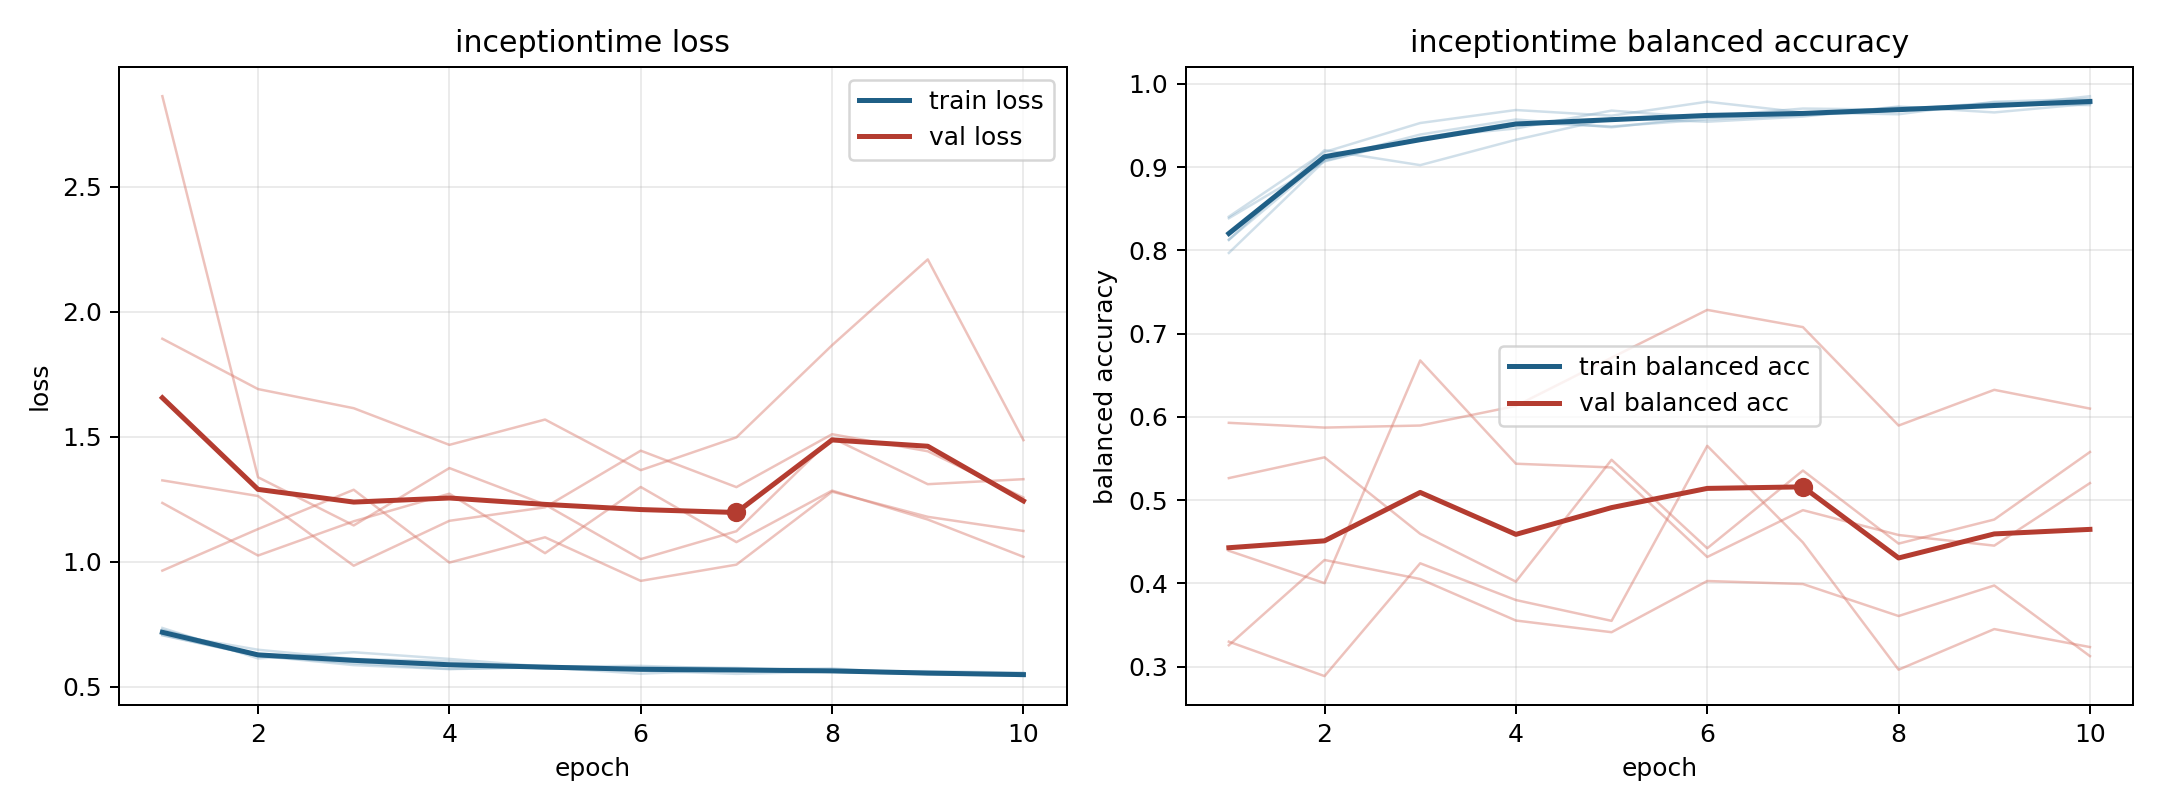

Data behind this chart, as committed beside it:
model, fold, epoch, train_loss, train_balanced_accuracy, val_loss, val_balanced_accuracy
inceptiontime, 1, 1, 0.7141, 0.8385, 1.326, 0.4391
inceptiontime, 1, 2, 0.6483, 0.9068, 1.263, 0.4002
inceptiontime, 1, 3, 0.6114, 0.9352, 0.9844, 0.6677
inceptiontime, 1, 4, 0.6025, 0.9463, 1.164, 0.5437
inceptiontime, 1, 5, 0.5723, 0.9678, 1.218, 0.5392
inceptiontime, 1, 6, 0.5786, 0.9591, 1.445, 0.4317
inceptiontime, 1, 7, 0.5758, 0.9634, 1.299, 0.4879
inceptiontime, 1, 8, 0.5633, 0.9716, 1.51, 0.458
inceptiontime, 1, 9, 0.5584, 0.9724, 1.442, 0.4453
inceptiontime, 1, 10, 0.5429, 0.9851, 1.257, 0.5204
inceptiontime, 2, 1, 0.7279, 0.7968, 1.236, 0.5264
inceptiontime, 2, 2, 0.6283, 0.9076, 1.025, 0.5514
inceptiontime, 2, 3, 0.5993, 0.9349, 1.162, 0.4595
inceptiontime, 2, 4, 0.5846, 0.9537, 1.272, 0.402
inceptiontime, 2, 5, 0.5835, 0.9488, 1.035, 0.5484
inceptiontime, 2, 6, 0.5704, 0.9571, 1.299, 0.4421
inceptiontime, 2, 7, 0.5681, 0.9622, 1.079, 0.5355
inceptiontime, 2, 8, 0.5592, 0.968, 1.285, 0.4477
inceptiontime, 2, 9, 0.5527, 0.9759, 1.169, 0.4766
inceptiontime, 2, 10, 0.5483, 0.9744, 1.02, 0.5577
inceptiontime, 3, 1, 0.7059, 0.8404, 1.892, 0.3257
inceptiontime, 3, 2, 0.6243, 0.918, 1.691, 0.4281
inceptiontime, 3, 3, 0.5868, 0.9529, 1.614, 0.4052
inceptiontime, 3, 4, 0.5708, 0.9685, 1.468, 0.3553
inceptiontime, 3, 5, 0.5782, 0.9617, 1.569, 0.3413
inceptiontime, 3, 6, 0.5524, 0.9785, 1.367, 0.4028
inceptiontime, 3, 7, 0.5687, 0.9656, 1.498, 0.3992
inceptiontime, 3, 8, 0.5735, 0.9634, 1.866, 0.3607
inceptiontime, 3, 9, 0.5508, 0.9784, 2.21, 0.3974
inceptiontime, 3, 10, 0.5513, 0.9819, 1.487, 0.3126
inceptiontime, 4, 1, 0.7075, 0.8128, 0.9648, 0.5928
inceptiontime, 4, 2, 0.6243, 0.9094, 1.131, 0.5871
inceptiontime, 4, 3, 0.594, 0.939, 1.288, 0.5895
inceptiontime, 4, 4, 0.5717, 0.9571, 0.997, 0.6131
inceptiontime, 4, 5, 0.5794, 0.9477, 1.098, 0.671
inceptiontime, 4, 6, 0.5651, 0.9608, 0.9238, 0.7284
inceptiontime, 4, 7, 0.5518, 0.9703, 0.9887, 0.7077
inceptiontime, 4, 8, 0.561, 0.9688, 1.281, 0.5895
inceptiontime, 4, 9, 0.5504, 0.9773, 1.18, 0.6324
inceptiontime, 4, 10, 0.5449, 0.9763, 1.123, 0.6099
inceptiontime, 5, 1, 0.7353, 0.8124, 2.862, 0.3299
inceptiontime, 5, 2, 0.6137, 0.9203, 1.338, 0.2886
inceptiontime, 5, 3, 0.6383, 0.9023, 1.145, 0.4241
inceptiontime, 5, 4, 0.6116, 0.9328, 1.375, 0.3799
inceptiontime, 5, 5, 0.5806, 0.9586, 1.229, 0.3549
inceptiontime, 5, 6, 0.5837, 0.9545, 1.011, 0.5651
inceptiontime, 5, 7, 0.572, 0.9606, 1.122, 0.4491
inceptiontime, 5, 8, 0.5619, 0.9727, 1.495, 0.2963
inceptiontime, 5, 9, 0.5624, 0.9656, 1.31, 0.3451
inceptiontime, 5, 10, 0.5567, 0.9761, 1.331, 0.3235
